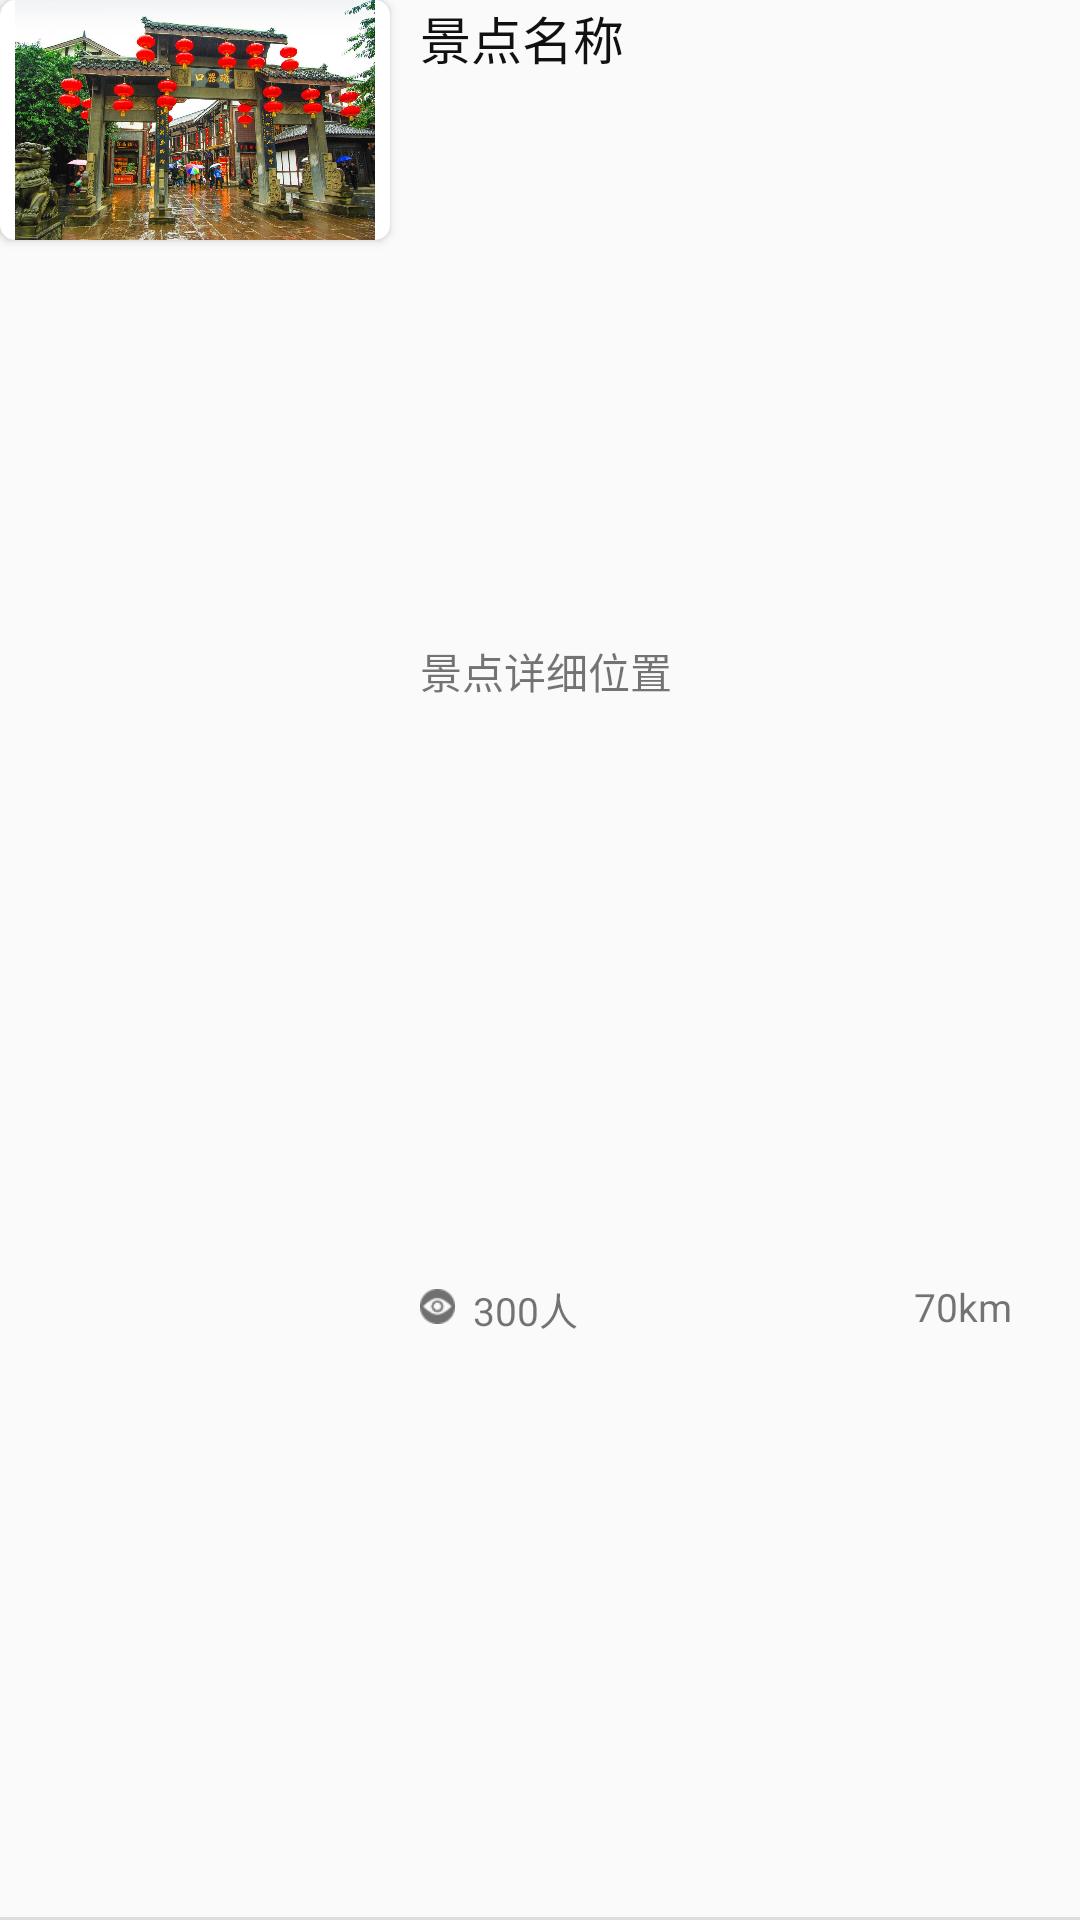

The Android layout XML behind this screen, and the referenced resources:
<!-- AndroidManifest.xml: application theme AppTheme -->
<!-- res/layout/scenery_item_adapter.xml -->
<?xml version="1.0" encoding="utf-8"?>
<RelativeLayout xmlns:android="http://schemas.android.com/apk/res/android"
    xmlns:app="http://schemas.android.com/apk/res-auto"
    android:layout_width="match_parent"
    android:layout_height="90dp"
    android:layout_margin="15dp"
    android:background="@drawable/item_selector">

    <android.support.v7.widget.CardView
        android:id="@+id/image_scenery_box"
        android:layout_width="130dp"
        android:layout_height="80dp"
        android:layout_gravity="top"
        android:layout_weight="2"
        app:cardCornerRadius="5dp">

        <ImageView
            android:id="@+id/image_scenery"
            android:layout_width="match_parent"
            android:layout_height="match_parent"
            android:src="@drawable/ci_qi_kou" />

    </android.support.v7.widget.CardView>

    <LinearLayout
        android:layout_width="match_parent"
        android:layout_height="match_parent"
        android:layout_toRightOf="@+id/image_scenery_box"
        android:layout_marginLeft="10dp"
        android:layout_weight="5"
        android:orientation="vertical">

        <TextView
            android:id="@+id/name_scenery"
            android:layout_width="match_parent"
            android:layout_height="0dp"
            android:layout_weight="1"
            android:gravity="top"
            android:text="景点名称"
            android:textColor="#111"
            android:textSize="17dp" />

        <TextView
            android:id="@+id/address_scenery"
            android:layout_width="match_parent"
            android:layout_height="0dp"
            android:layout_weight="1"
            android:text="景点详细位置"/>

        <LinearLayout
            android:layout_width="match_parent"
            android:layout_height="0dp"
            android:layout_weight="1"
            android:orientation="horizontal">

            <ImageView
                android:layout_width="wrap_content"
                android:layout_height="wrap_content"
                android:layout_marginTop="3dp"
                android:src="@drawable/click_number_logo"/>

            <TextView
                android:id="@+id/number_scenery"
                android:layout_width="wrap_content"
                android:layout_height="match_parent"
                android:layout_weight="5"
                android:layout_marginLeft="6dp"
                android:text="300人"
                android:textSize="13dp" />

            <TextView
                android:id="@+id/distance_scenery"
                android:layout_width="wrap_content"
                android:layout_height="match_parent"
                android:layout_weight="1"
                android:text="70km"
                android:textSize="13dp" />
        </LinearLayout>

    </LinearLayout>

    <View
        android:layout_width="match_parent"
        android:layout_height="1dp"
        android:background="#ddd"
        android:layout_alignParentBottom="true"/>

</RelativeLayout>
<!-- resources referenced by this layout -->
<resources>
  <!-- drawable ci_qi_kou: jpg bitmap (drawable-xxxhdpi, 211810 bytes) -->
  <!-- drawable click_number_logo: png bitmap (drawable-xhdpi, 577 bytes) -->
  <!-- drawable item_selector (drawable) -->
  <?xml version="1.0" encoding="utf-8"?>
  <selector xmlns:android="http://schemas.android.com/apk/res/android">
  
      <item android:drawable="@color/item_selected" android:state_pressed="true"/>
      <item android:drawable="@android:color/transparent"/>
  
  </selector>
  <style name="AppTheme" parent="Theme.AppCompat.Light.NoActionBar">
          
          <item name="colorPrimary">@color/colorPrimary</item>
          <item name="colorPrimaryDark">@color/colorPrimary</item>
          <item name="colorAccent">@color/colorAccent</item>
      </style>
  <color name="item_selected">#eee</color>
  <color name="colorPrimary">#3F51B5</color>
  <color name="colorAccent">#FF4081</color>
</resources>
